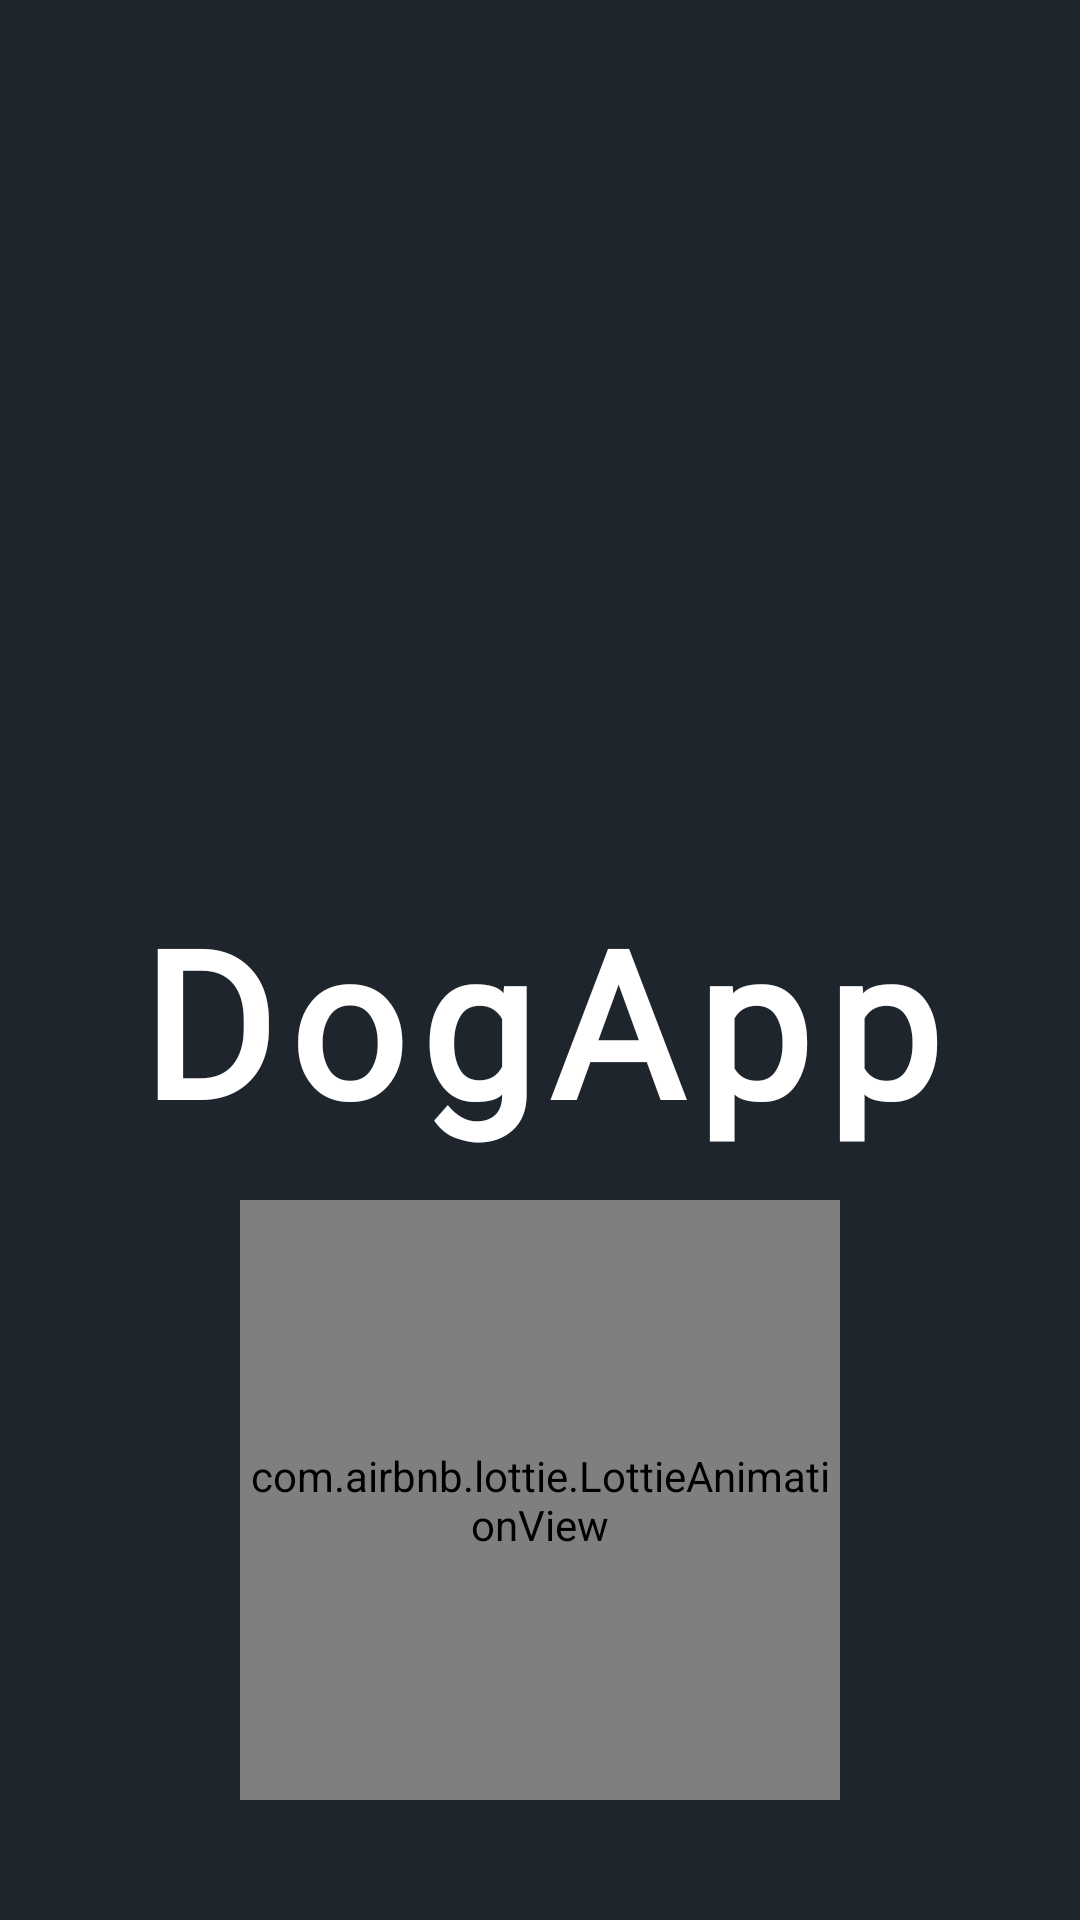

Here is an Android app screen rendered from its layout file. Give the layout XML and the strings, colors and styles it references.
<!-- AndroidManifest.xml: application theme Theme.EquipoCatorce -->
<!-- res/layout/fragment_login.xml -->
<?xml version="1.0" encoding="utf-8"?>
<layout xmlns:android="http://schemas.android.com/apk/res/android"
    xmlns:app="http://schemas.android.com/apk/res-auto"
    xmlns:tools="http://schemas.android.com/tools">


    <androidx.constraintlayout.widget.ConstraintLayout
        android:layout_width="match_parent"
        android:layout_height="match_parent"
        android:background="@color/backgroundLogin"
        >


    <ImageView
        android:id="@+id/ivDog"
        android:layout_width="250dp"
        android:layout_height="300dp"
        android:src="@drawable/dogtest"
        android:scaleType="centerCrop"
        app:layout_constraintEnd_toEndOf="parent"
        app:layout_constraintTop_toTopOf="parent"
        android:layout_marginTop="80dp"
        />

        <TextView
            android:layout_width="300dp"
            android:layout_height="100dp"
            android:text="@string/dogapp"
            android:textColor="@color/white"
            android:gravity="center"
            android:textSize="68dp"
            app:layout_constraintStart_toStartOf="parent"
            app:layout_constraintEnd_toEndOf="parent"
            app:layout_constraintTop_toTopOf="parent"
            android:layout_marginTop="290dp"
            android:fontFamily="@font/calsans"
            android:textStyle="bold"
            android:letterSpacing="0.07"
            />

        <com.airbnb.lottie.LottieAnimationView
            android:id="@+id/lavfinger"
            android:layout_width="200dp"
            android:layout_height="200dp"
            app:lottie_rawRes="@raw/fingerprint"
            app:lottie_autoPlay="true"
            app:lottie_loop="true"
            app:layout_constraintTop_toBottomOf="@id/ivDog"
            app:layout_constraintStart_toStartOf="parent"
            app:layout_constraintEnd_toEndOf="parent"
            android:layout_marginTop="20dp" />



    </androidx.constraintlayout.widget.ConstraintLayout>

</layout>
<!-- resources referenced by this layout -->
<resources>
  <color name="backgroundLogin">#FF1E252D</color>
  <color name="white">#FFFFFFFF</color>
  <string name="dogapp">DogApp</string>
  <style name="Theme.EquipoCatorce" parent="Base.Theme.EquipoCatorce" />
  <style name="Base.Theme.EquipoCatorce" parent="Theme.Material3.DayNight.NoActionBar">
          
          
      </style>
</resources>
